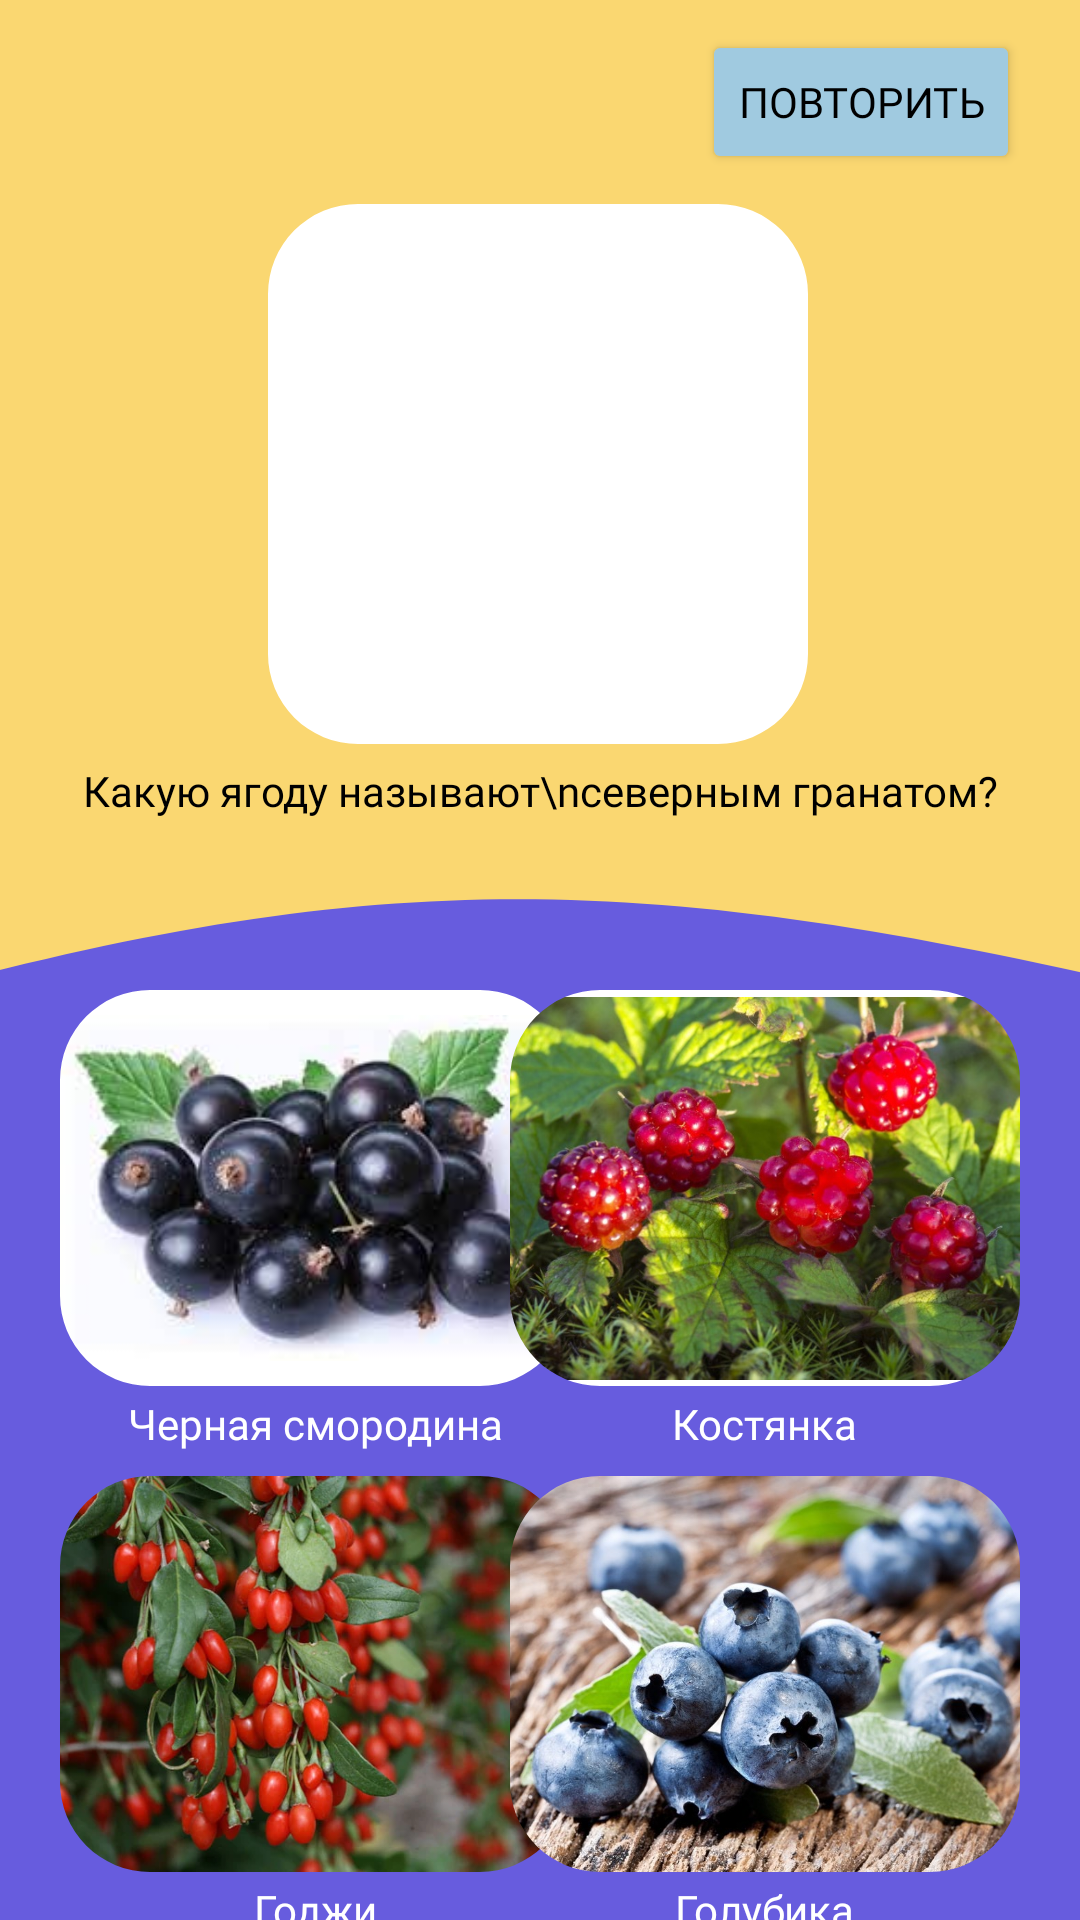

Android layout source for this screen:
<!-- AndroidManifest.xml: application theme Theme.ВикторинаДляДетей -->
<!-- res/layout/activity_okr10.xml -->
<?xml version="1.0" encoding="utf-8"?>
<androidx.constraintlayout.widget.ConstraintLayout xmlns:android="http://schemas.android.com/apk/res/android"
    xmlns:app="http://schemas.android.com/apk/res-auto"
    xmlns:tools="http://schemas.android.com/tools"
    android:layout_width="match_parent"
    android:layout_height="match_parent"
    android:background="@color/appColorPurple"
    tools:context=".okr_10">

    <ImageView
        android:id="@+id/TopBack"
        android:layout_width="match_parent"
        android:layout_height="330dp"
        android:contentDescription="@string/app_name"
        android:scaleType="centerCrop"
        app:layout_constraintEnd_toEndOf="parent"
        app:layout_constraintHorizontal_bias="0.0"
        app:layout_constraintStart_toStartOf="parent"
        app:layout_constraintTop_toTopOf="parent"
        app:srcCompat="@drawable/vector_2"
        tools:ignore="ImageContrastCheck" />

    <com.google.android.material.imageview.ShapeableImageView
        android:id="@+id/object"
        android:layout_width="180dp"
        android:layout_height="180dp"
        android:layout_marginTop="68dp"
        android:background="@color/white"
        android:contentDescription="@string/app_name"
        android:scaleType="centerCrop"
        app:layout_constraintEnd_toEndOf="@+id/TopBack"
        app:layout_constraintHorizontal_bias="0.497"
        app:layout_constraintStart_toStartOf="parent"
        app:layout_constraintTop_toTopOf="@+id/TopBack"
        app:shapeAppearanceOverlay="@style/roundimageview"
        app:srcCompat="@drawable/question"
        tools:ignore="ImageContrastCheck" />

    <TextView
        android:id="@+id/textView"
        android:layout_width="wrap_content"
        android:layout_height="wrap_content"
        android:layout_marginTop="8dp"
        android:fontFamily="@font/montserrat_alternates_medium"
        android:includeFontPadding="false"
        android:text="Какую ягоду называют\nсеверным гранатом?"
        android:textAlignment="center"
        android:textColor="@color/black"
        app:layout_constraintEnd_toEndOf="parent"
        app:layout_constraintStart_toStartOf="parent"
        app:layout_constraintTop_toBottomOf="@+id/object" />

    <com.google.android.material.imageview.ShapeableImageView
        android:id="@+id/question_1"
        android:layout_width="170dp"
        android:layout_height="132dp"
        android:layout_marginStart="20dp"
        android:background="@color/white"
        android:contentDescription="@string/app_name"
        android:scaleType="centerInside"
        app:layout_constraintStart_toStartOf="parent"
        app:layout_constraintTop_toBottomOf="@+id/TopBack"
        app:shapeAppearanceOverlay="@style/roundimageview"
        app:srcCompat="@drawable/smorodina"
        tools:ignore="ImageContrastCheck" />

    <TextView
        android:id="@+id/textq_1"
        android:layout_width="wrap_content"
        android:layout_height="wrap_content"
        android:layout_marginTop="5dp"
        android:fontFamily="@font/montserrat_alternates_medium"
        android:includeFontPadding="false"
        android:text="Черная смородина"
        android:textColor="@color/white"
        app:layout_constraintEnd_toEndOf="@+id/question_1"
        app:layout_constraintStart_toStartOf="@+id/question_1"
        app:layout_constraintTop_toBottomOf="@+id/question_1" />

    <com.google.android.material.imageview.ShapeableImageView
        android:id="@+id/question_3"
        android:layout_width="170dp"
        android:layout_height="132dp"
        android:layout_marginStart="20dp"
        android:layout_marginTop="30dp"
        android:background="@color/white"
        android:contentDescription="@string/app_name"
        android:scaleType="centerCrop"
        app:layout_constraintStart_toStartOf="parent"
        app:layout_constraintTop_toBottomOf="@+id/question_1"
        app:shapeAppearanceOverlay="@style/roundimageview"
        app:srcCompat="@drawable/goji"
        tools:ignore="ImageContrastCheck" />

    <TextView
        android:id="@+id/textq_3"
        android:layout_width="wrap_content"
        android:layout_height="wrap_content"
        android:layout_marginTop="5dp"
        android:fontFamily="@font/montserrat_alternates_medium"
        android:includeFontPadding="false"
        android:text="Годжи"
        android:textColor="@color/white"
        app:layout_constraintEnd_toEndOf="@+id/question_3"
        app:layout_constraintStart_toStartOf="@+id/question_3"
        app:layout_constraintTop_toBottomOf="@+id/question_3" />

    <com.google.android.material.imageview.ShapeableImageView
        android:id="@+id/question_2"
        android:layout_width="170dp"
        android:layout_height="132dp"
        android:layout_marginEnd="20dp"
        android:background="@color/white"

        android:contentDescription="@string/app_name"
        android:scaleType="centerInside"
        app:layout_constraintEnd_toEndOf="parent"
        app:layout_constraintTop_toBottomOf="@+id/TopBack"
        app:shapeAppearanceOverlay="@style/roundimageview"
        app:srcCompat="@drawable/kostyanka"
        tools:ignore="ImageContrastCheck" />

    <TextView
        android:id="@+id/textq_2"
        android:layout_width="wrap_content"
        android:layout_height="wrap_content"
        android:layout_marginTop="5dp"
        android:fontFamily="@font/montserrat_alternates_medium"
        android:includeFontPadding="false"
        android:text="Костянка"
        android:textColor="@color/white"
        app:layout_constraintEnd_toEndOf="@+id/question_2"
        app:layout_constraintStart_toStartOf="@+id/question_2"
        app:layout_constraintTop_toBottomOf="@+id/question_2" />

    <com.google.android.material.imageview.ShapeableImageView
        android:id="@+id/question_4"
        android:layout_width="170dp"
        android:layout_height="132dp"
        android:layout_marginTop="30dp"

        android:layout_marginEnd="20dp"
        android:background="@color/white"
        android:contentDescription="@string/app_name"
        android:scaleType="centerCrop"
        app:layout_constraintEnd_toEndOf="parent"
        app:layout_constraintTop_toBottomOf="@+id/question_2"
        app:shapeAppearanceOverlay="@style/roundimageview"
        app:srcCompat="@drawable/golubika"
        tools:ignore="ImageContrastCheck" />

    <TextView
        android:id="@+id/textq_4"
        android:layout_width="wrap_content"
        android:layout_height="wrap_content"
        android:layout_marginTop="5dp"
        android:fontFamily="@font/montserrat_alternates_medium"
        android:includeFontPadding="false"
        android:text="Голубика"
        android:textColor="@color/white"
        app:layout_constraintEnd_toEndOf="@+id/question_4"
        app:layout_constraintStart_toStartOf="@+id/question_4"
        app:layout_constraintTop_toBottomOf="@+id/question_4" />

    <Button
        android:id="@+id/repeat"
        android:layout_width="wrap_content"
        android:layout_height="wrap_content"
        android:layout_marginTop="10dp"
        android:layout_marginEnd="20dp"
        android:backgroundTint="@color/appColorBtn"
        android:fontFamily="@font/montserrat_alternates_bold"
        android:text="Повторить"
        android:textColor="@color/black"
        android:textSize="14sp"
        app:layout_constraintEnd_toEndOf="parent"
        app:layout_constraintTop_toTopOf="parent" />

</androidx.constraintlayout.widget.ConstraintLayout>
<!-- resources referenced by this layout -->
<resources>
  <color name="appColorBtn">#A0CAE0</color>
  <color name="appColorPurple">#675CDE</color>
  <color name="black">#FF000000</color>
  <color name="white">#FFFFFFFF</color>
  <!-- drawable goji: webp bitmap (drawable, 49298 bytes) -->
  <!-- drawable golubika: jpg bitmap (drawable, 111816 bytes) -->
  <!-- drawable kostyanka: jpg bitmap (drawable, 116729 bytes) -->
  <!-- drawable smorodina: jpg bitmap (drawable, 6902 bytes) -->
  <!-- drawable vector_2 (drawable) -->
  <vector xmlns:android="http://schemas.android.com/apk/res/android"
      android:width="1080dp"
      android:height="866dp"
      android:viewportWidth="1080"
      android:viewportHeight="866">
    <path
        android:pathData="M0,866V0H1080V866C639,762.47 401.45,758.03 0,866Z"
        android:fillColor="#FAD771"/>
  </vector>
  <string name="app_name">Викторина для детей</string>
  <style name="roundimageview" parent="">
  
          <item name="cornerFamily">rounded</item>
          <item name="cornerSize">30dp</item>
          <item name="color">@color/white</item>
  
      </style>
  <style name="Theme.ВикторинаДляДетей" parent="Theme.MaterialComponents.DayNight.NoActionBar">
          
          <item name="colorPrimary">@color/purple_500</item>
          <item name="colorPrimaryVariant">@color/black</item>
          <item name="colorOnPrimary">@color/white</item>
          
          <item name="colorSecondary">@color/teal_200</item>
          <item name="colorSecondaryVariant">@color/teal_700</item>
          <item name="colorOnSecondary">@color/black</item>
          
          <item name="android:statusBarColor" tools:targetApi="l">?attr/colorPrimaryVariant</item>
          
      </style>
  <color name="purple_500">#FF6200EE</color>
  <color name="teal_200">#FF03DAC5</color>
  <color name="teal_700">#FF018786</color>
</resources>
